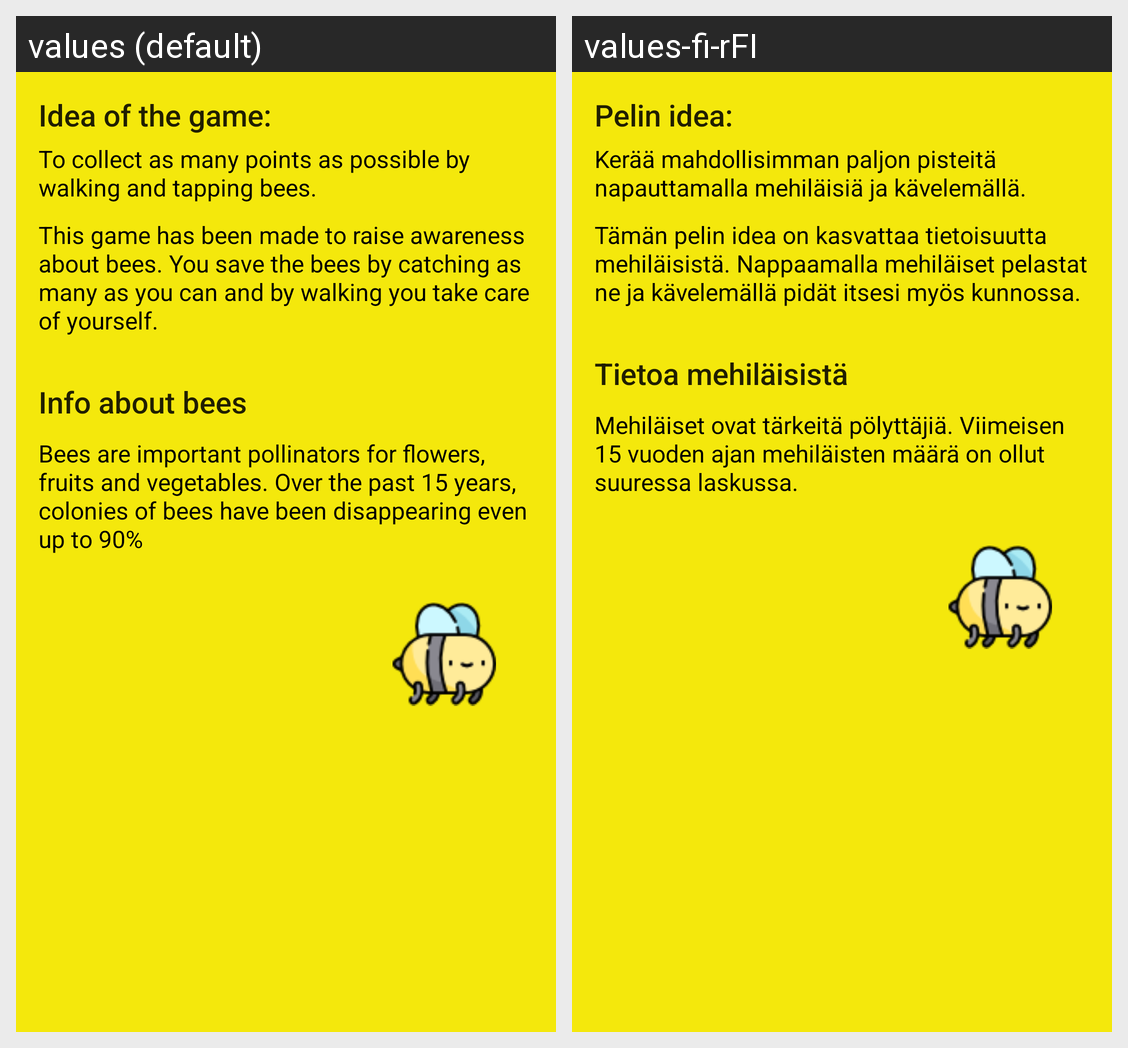

Translations of the strings shown on this Android screen, per locale in the grid:
Android screen res/layout/options.xml rendered under 2 locales, left to right: values (default), values-fi-rFI. Device: Nexus 5 (rendered at 1080×1920; each locale shown at half size, 540×960, under a caption strip naming it); theme AppTheme.
Strings drawn on this screen, with the default value and each locale's value (text and hints the layout hard-codes, and strings that could not be matched under every locale, appear in the picture but are not listed):

gameIdea
  values: Idea of the game:
  values-fi-rFI: Pelin idea:

idea
  values: To collect as many points as possible by walking and tapping bees.
  values-fi-rFI: Kerää mahdollisimman paljon pisteitä napauttamalla mehiläisiä ja kävelemällä.

wasMade
  values: This game has been made to raise awareness about bees. You save the bees by catching as many as you can and by walking you take care of yourself.
  values-fi-rFI: Tämän pelin idea on kasvattaa tietoisuutta mehiläisistä. Nappaamalla mehiläiset pelastat ne ja kävelemällä pidät itsesi myös kunnossa.

infoTitle
  values: Info about bees
  values-fi-rFI: Tietoa mehiläisistä

beeInfo
  values: Bees are important pollinators for flowers, fruits and vegetables. Over the past 15 years, colonies of bees have been disappearing even up to 90%
  values-fi-rFI: Mehiläiset ovat tärkeitä pölyttäjiä. Viimeisen 15 vuoden ajan mehiläisten määrä on ollut suuressa laskussa.
